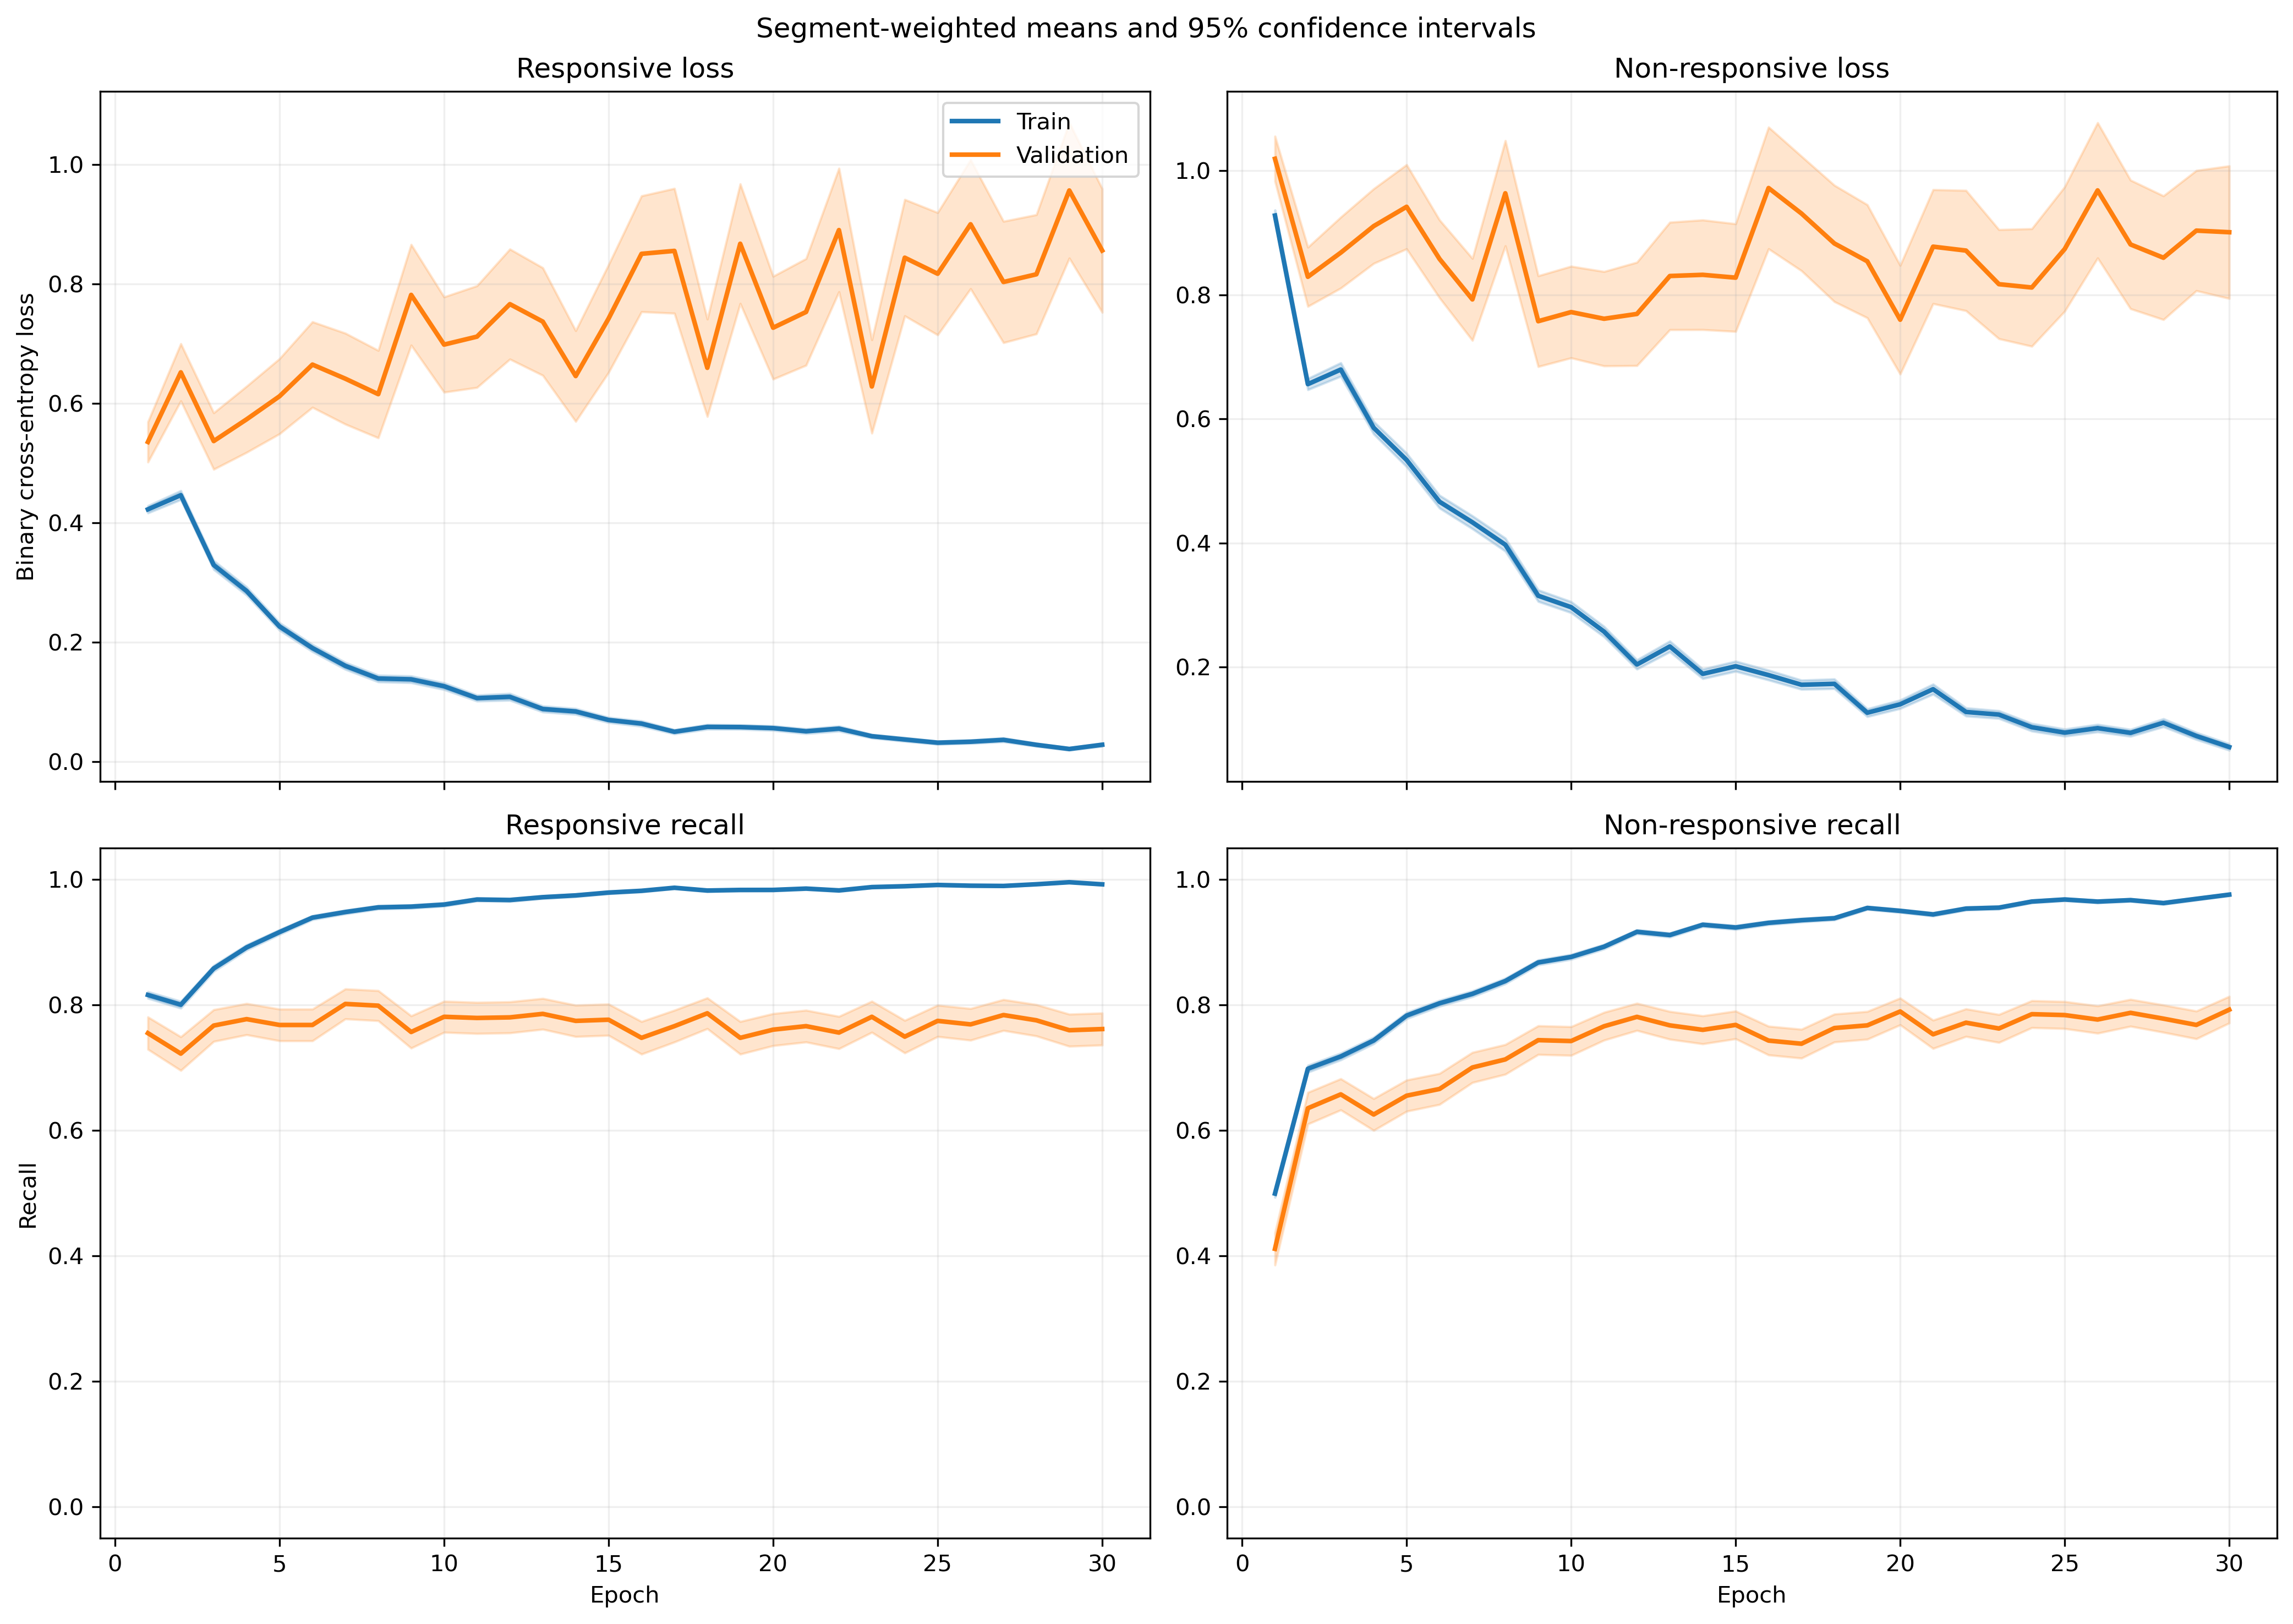

Values plotted in this chart, from the file beside it:
fold, epoch, split, r_loss, r_loss_count, r_loss_sum, r_loss_sum_sq, r_recall, r_recall_count, r_recall_sum, r_recall_sum_sq, nr_loss, nr_loss_count, nr_loss_sum, nr_loss_sum_sq, nr_recall, nr_recall_count, nr_recall_sum, nr_recall_sum_sq
1, 1, train, 0.3975, 1063, 422.6, 441, 0.8269, 1063, 879.0, 879.0, 1.023, 1401, 1433, 2540, 0.4854, 1401, 680.0, 680.0
1, 1, validation, 0.1017, 10, 1.017, 0.1469, 1.0, 10, 10.0, 10.0, , 0, 0.0, 0.0, , 0, 0.0, 0.0
1, 2, train, 0.3804, 1063, 404.4, 436.4, 0.8297, 1063, 882.0, 882.0, 0.7323, 1401, 1026, 1717, 0.6867, 1401, 962.0, 962.0
1, 2, validation, 0.0768, 10, 0.768, 0.06684, 1.0, 10, 10.0, 10.0, , 0, 0.0, 0.0, , 0, 0.0, 0.0
1, 3, train, 0.3154, 1063, 335.3, 394.2, 0.8683, 1063, 923.0, 923.0, 0.719, 1401, 1007, 1861, 0.7009, 1401, 982.0, 982.0
1, 3, validation, 0.04933, 10, 0.4933, 0.02697, 1.0, 10, 10.0, 10.0, , 0, 0.0, 0.0, , 0, 0.0, 0.0
1, 4, train, 0.2564, 1063, 272.6, 296.7, 0.9031, 1063, 960.0, 960.0, 0.5945, 1401, 832.9, 1551, 0.7523, 1401, 1054, 1054
1, 4, validation, 0.04323, 10, 0.4323, 0.02105, 1.0, 10, 10.0, 10.0, , 0, 0.0, 0.0, , 0, 0.0, 0.0
1, 5, train, 0.2766, 1063, 294, 422.2, 0.8993, 1063, 956.0, 956.0, 0.4157, 1401, 582.4, 1224, 0.8301, 1401, 1163, 1163
1, 5, validation, 0.05096, 10, 0.5096, 0.03675, 1.0, 10, 10.0, 10.0, , 0, 0.0, 0.0, , 0, 0.0, 0.0
1, 6, train, 0.1602, 1063, 170.3, 151.5, 0.9595, 1063, 1020, 1020, 0.4154, 1401, 582, 1114, 0.823, 1401, 1153, 1153
1, 6, validation, 0.05328, 10, 0.5328, 0.04101, 1.0, 10, 10.0, 10.0, , 0, 0.0, 0.0, , 0, 0.0, 0.0
1, 7, train, 0.1284, 1063, 136.5, 185.5, 0.9539, 1063, 1014, 1014, 0.3919, 1401, 549, 1328, 0.8415, 1401, 1179, 1179
1, 7, validation, 0.01692, 10, 0.1692, 0.003789, 1.0, 10, 10.0, 10.0, , 0, 0.0, 0.0, , 0, 0.0, 0.0
1, 8, train, 0.1296, 1063, 137.8, 195.9, 0.9652, 1063, 1026, 1026, 0.2759, 1401, 386.5, 830.6, 0.8844, 1401, 1239, 1239
1, 8, validation, 0.02207, 10, 0.2207, 0.006418, 1.0, 10, 10.0, 10.0, , 0, 0.0, 0.0, , 0, 0.0, 0.0
1, 9, train, 0.207, 1063, 220.1, 267.7, 0.9351, 1063, 994.0, 994.0, 0.2395, 1401, 335.5, 569.6, 0.8901, 1401, 1247, 1247
1, 9, validation, 0.07424, 10, 0.7424, 0.1156, 1.0, 10, 10.0, 10.0, , 0, 0.0, 0.0, , 0, 0.0, 0.0
1, 10, train, 0.1237, 1063, 131.5, 208.2, 0.969, 1063, 1030, 1030, 0.2248, 1401, 315, 634.9, 0.8994, 1401, 1260, 1260
1, 10, validation, 0.02009, 10, 0.2009, 0.008131, 1.0, 10, 10.0, 10.0, , 0, 0.0, 0.0, , 0, 0.0, 0.0
1, 11, train, 0.07643, 1063, 81.25, 65.67, 0.9868, 1063, 1049, 1049, 0.2748, 1401, 385, 746.1, 0.8829, 1401, 1237, 1237
1, 11, validation, 0.01361, 10, 0.1361, 0.002761, 1.0, 10, 10.0, 10.0, , 0, 0.0, 0.0, , 0, 0.0, 0.0
1, 12, train, 0.1575, 1063, 167.4, 264.2, 0.9417, 1063, 1001, 1001, 0.1976, 1401, 276.9, 593.7, 0.9222, 1401, 1292, 1292
1, 12, validation, 0.04247, 10, 0.4247, 0.08673, 1.0, 10, 10.0, 10.0, , 0, 0.0, 0.0, , 0, 0.0, 0.0
1, 13, train, 0.1042, 1063, 110.8, 193.3, 0.9624, 1063, 1023, 1023, 0.3426, 1401, 480, 1502, 0.8801, 1401, 1233, 1233
1, 13, validation, 0.005079, 10, 0.05079, 0.000813, 1.0, 10, 10.0, 10.0, , 0, 0.0, 0.0, , 0, 0.0, 0.0
1, 14, train, 0.07295, 1063, 77.55, 126.7, 0.9793, 1063, 1041, 1041, 0.1896, 1401, 265.7, 597.8, 0.9236, 1401, 1294, 1294
1, 14, validation, 0.007114, 10, 0.07114, 0.0007722, 1.0, 10, 10.0, 10.0, , 0, 0.0, 0.0, , 0, 0.0, 0.0
1, 15, train, 0.101, 1063, 107.4, 164, 0.969, 1063, 1030, 1030, 0.1652, 1401, 231.4, 495.2, 0.9286, 1401, 1301, 1301
1, 15, validation, 0.0131, 10, 0.131, 0.003133, 1.0, 10, 10.0, 10.0, , 0, 0.0, 0.0, , 0, 0.0, 0.0
1, 16, train, 0.0854, 1063, 90.78, 209.7, 0.9746, 1063, 1036, 1036, 0.1422, 1401, 199.2, 492, 0.9458, 1401, 1325, 1325
1, 16, validation, 0.009024, 10, 0.09024, 0.00148, 1.0, 10, 10.0, 10.0, , 0, 0.0, 0.0, , 0, 0.0, 0.0
1, 17, train, 0.06986, 1063, 74.26, 133, 0.9802, 1063, 1042, 1042, 0.1396, 1401, 195.6, 434.6, 0.9436, 1401, 1322, 1322
1, 17, validation, 0.006315, 10, 0.06315, 0.0006374, 1.0, 10, 10.0, 10.0, , 0, 0.0, 0.0, , 0, 0.0, 0.0
1, 18, train, 0.05401, 1063, 57.42, 91.34, 0.9859, 1063, 1048, 1048, 0.1346, 1401, 188.6, 402.3, 0.9486, 1401, 1329, 1329
1, 18, validation, 0.003726, 10, 0.03726, 0.0001836, 1.0, 10, 10.0, 10.0, , 0, 0.0, 0.0, , 0, 0.0, 0.0
1, 19, train, 0.09038, 1063, 96.08, 174.6, 0.969, 1063, 1030, 1030, 0.08931, 1401, 125.1, 230.2, 0.9672, 1401, 1355, 1355
1, 19, validation, 0.01537, 10, 0.1537, 0.01561, 1.0, 10, 10.0, 10.0, , 0, 0.0, 0.0, , 0, 0.0, 0.0
1, 20, train, 0.03356, 1063, 35.67, 50.2, 0.9925, 1063, 1055, 1055, 0.1202, 1401, 168.3, 375.4, 0.9507, 1401, 1332, 1332
1, 20, validation, 0.005354, 10, 0.05354, 0.0004918, 1.0, 10, 10.0, 10.0, , 0, 0.0, 0.0, , 0, 0.0, 0.0
1, 21, train, 0.03339, 1063, 35.49, 63.14, 0.9925, 1063, 1055, 1055, 0.1194, 1401, 167.2, 389.4, 0.9543, 1401, 1337, 1337
1, 21, validation, 0.003855, 10, 0.03855, 0.0002035, 1.0, 10, 10.0, 10.0, , 0, 0.0, 0.0, , 0, 0.0, 0.0
1, 22, train, 0.04047, 1063, 43.02, 67.22, 0.984, 1063, 1046, 1046, 0.1241, 1401, 173.8, 502.1, 0.9629, 1401, 1349, 1349
1, 22, validation, 0.003501, 10, 0.03501, 0.0001818, 1.0, 10, 10.0, 10.0, , 0, 0.0, 0.0, , 0, 0.0, 0.0
1, 23, train, 0.02904, 1063, 30.87, 36.52, 0.9897, 1063, 1052, 1052, 0.1206, 1401, 169, 461.8, 0.9593, 1401, 1344, 1344
1, 23, validation, 0.002595, 10, 0.02595, 0.0001459, 1.0, 10, 10.0, 10.0, , 0, 0.0, 0.0, , 0, 0.0, 0.0
1, 24, train, 0.0604, 1063, 64.21, 88.21, 0.9755, 1063, 1037, 1037, 0.04784, 1401, 67.02, 116.9, 0.9843, 1401, 1379, 1379
1, 24, validation, 0.004872, 10, 0.04872, 0.0005428, 1.0, 10, 10.0, 10.0, , 0, 0.0, 0.0, , 0, 0.0, 0.0
1, 25, train, 0.04386, 1063, 46.62, 50.54, 0.9868, 1063, 1049, 1049, 0.09145, 1401, 128.1, 239.1, 0.9693, 1401, 1358, 1358
1, 25, validation, 0.002018, 10, 0.02018, 7.964939572957519e-05, 1.0, 10, 10.0, 10.0, , 0, 0.0, 0.0, , 0, 0.0, 0.0
1, 26, train, 0.02211, 1063, 23.51, 19.9, 0.9925, 1063, 1055, 1055, 0.09086, 1401, 127.3, 341, 0.9686, 1401, 1357, 1357
1, 26, validation, 0.001971, 10, 0.01971, 6.337338641060342e-05, 1.0, 10, 10.0, 10.0, , 0, 0.0, 0.0, , 0, 0.0, 0.0
1, 27, train, 0.05445, 1063, 57.88, 118.2, 0.9802, 1063, 1042, 1042, 0.07776, 1401, 108.9, 330.8, 0.9743, 1401, 1365, 1365
1, 27, validation, 0.006101, 10, 0.06101, 0.002706, 1.0, 10, 10.0, 10.0, , 0, 0.0, 0.0, , 0, 0.0, 0.0
1, 28, train, 0.03321, 1063, 35.3, 45.99, 0.9878, 1063, 1050, 1050, 0.06787, 1401, 95.08, 252.4, 0.9807, 1401, 1374, 1374
1, 28, validation, 0.0008989, 10, 0.008989, 1.4062055697650067e-05, 1.0, 10, 10.0, 10.0, , 0, 0.0, 0.0, , 0, 0.0, 0.0
1, 29, train, 0.01053, 1063, 11.19, 7.021, 0.9962, 1063, 1059, 1059, 0.08428, 1401, 118.1, 312.6, 0.97, 1401, 1359, 1359
1, 29, validation, 0.001215, 10, 0.01215, 2.8387898282744572e-05, 1.0, 10, 10.0, 10.0, , 0, 0.0, 0.0, , 0, 0.0, 0.0
1, 30, train, 0.05122, 1063, 54.44, 68.32, 0.9793, 1063, 1041, 1041, 0.06155, 1401, 86.23, 192, 0.9829, 1401, 1377, 1377
1, 30, validation, 0.0029, 10, 0.029, 0.0001803, 1.0, 10, 10.0, 10.0, , 0, 0.0, 0.0, , 0, 0.0, 0.0
... 1,140 more rows
